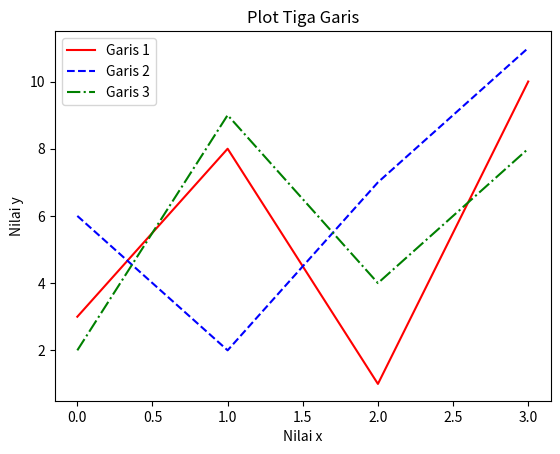

This chart was generated by the following Python code:
import matplotlib.pyplot as plt
import numpy as np

y1 = np.array([3, 8, 1, 10])
y2 = np.array([6, 2, 7, 11])
y3 = np.array([2, 9, 4, 8])

plt.plot(y1, label='Garis 1', linestyle='-', color='red')  
plt.plot(y2, label='Garis 2', linestyle='--', color='blue')  
plt.plot(y3, label='Garis 3', linestyle='-.', color='green')  

plt.title('Plot Tiga Garis')
plt.xlabel('Nilai x')
plt.ylabel('Nilai y')

plt.legend()
plt.show()
